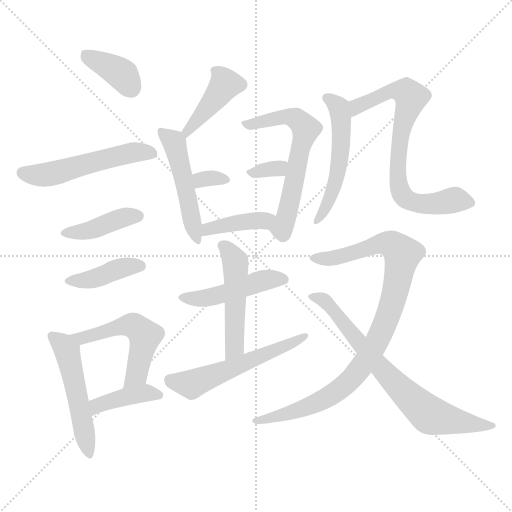
t = 0.00 s
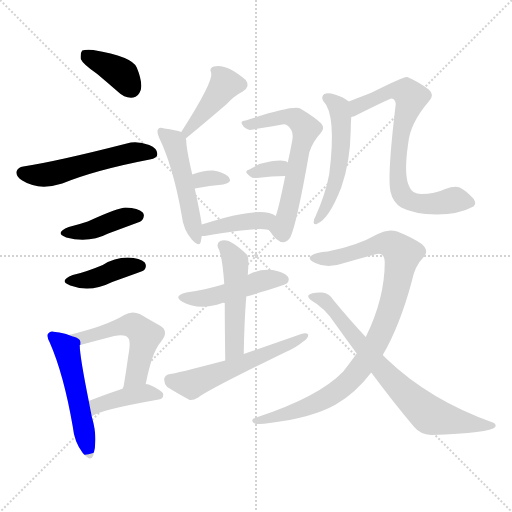
t = 2.64 s
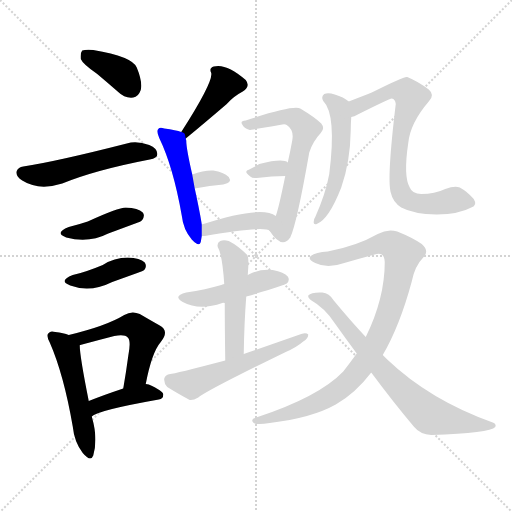
t = 5.27 s
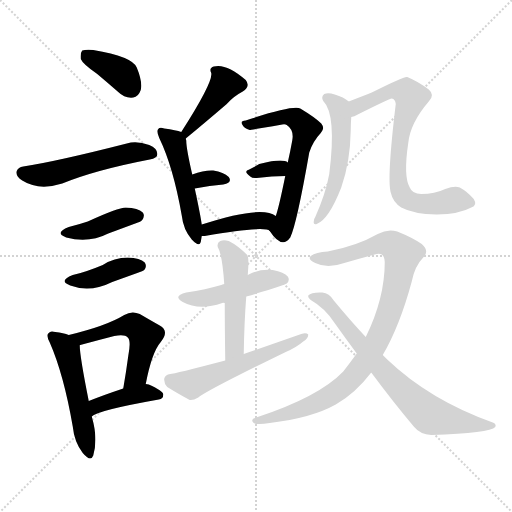
t = 7.91 s
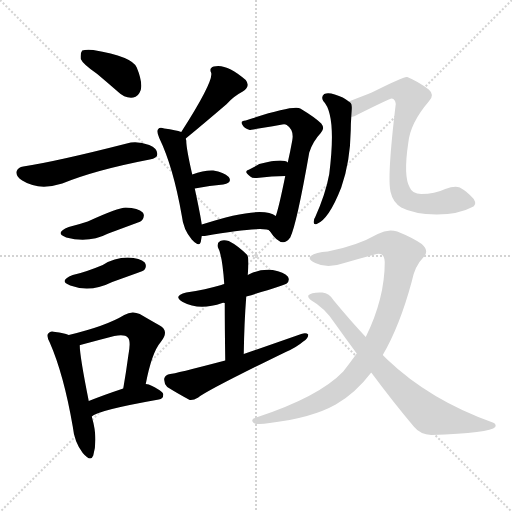
t = 10.55 s
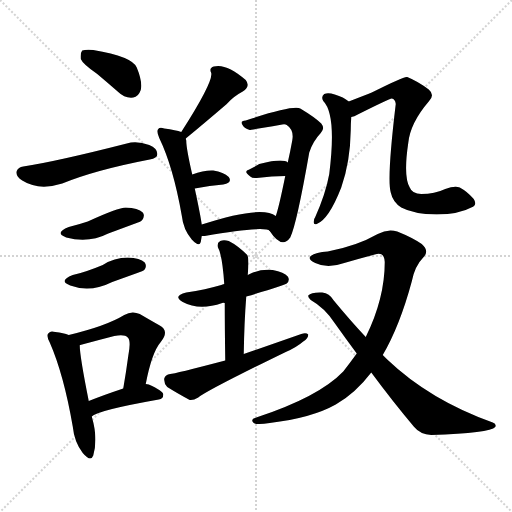
t = 13.18 s

The animated SVG that drew these frames (rendered in a browser with its animation timeline set to each time). Animation: 20 CSS @keyframes rules; one cycle of 13.18 s.

<svg version="1.1" viewBox="0 0 1024 1024" xmlns="http://www.w3.org/2000/svg">
  <g stroke="lightgray" stroke-dasharray="1,1" stroke-width="1" transform="scale(4, 4)">
    <line x1="0" y1="0" x2="256" y2="256"></line>
    <line x1="256" y1="0" x2="0" y2="256"></line>
    <line x1="128" y1="0" x2="128" y2="256"></line>
    <line x1="0" y1="128" x2="256" y2="128"></line>
  </g>
<g transform="scale(1, -1) translate(0, -900)">
   <style type="text/css">
    @keyframes keyframes0 {
      from {
       stroke: blue;
       stroke-dashoffset: 374;
       stroke-width: 128;
       }
       55% {
       animation-timing-function: step-end;
       stroke: blue;
       stroke-dashoffset: 0;
       stroke-width: 128;
       }
       to {
       stroke: black;
       stroke-width: 1024;
       }
       }
       #make-me-a-hanzi-animation-0 {
         animation: keyframes0 0.554362s both;
         animation-delay: 0.000000s;
         animation-timing-function: linear;
       }
    @keyframes keyframes1 {
      from {
       stroke: blue;
       stroke-dashoffset: 520;
       stroke-width: 128;
       }
       63% {
       animation-timing-function: step-end;
       stroke: blue;
       stroke-dashoffset: 0;
       stroke-width: 128;
       }
       to {
       stroke: black;
       stroke-width: 1024;
       }
       }
       #make-me-a-hanzi-animation-1 {
         animation: keyframes1 0.673177s both;
         animation-delay: 0.554362s;
         animation-timing-function: linear;
       }
    @keyframes keyframes2 {
      from {
       stroke: blue;
       stroke-dashoffset: 404;
       stroke-width: 128;
       }
       57% {
       animation-timing-function: step-end;
       stroke: blue;
       stroke-dashoffset: 0;
       stroke-width: 128;
       }
       to {
       stroke: black;
       stroke-width: 1024;
       }
       }
       #make-me-a-hanzi-animation-2 {
         animation: keyframes2 0.578776s both;
         animation-delay: 1.227539s;
         animation-timing-function: linear;
       }
    @keyframes keyframes3 {
      from {
       stroke: blue;
       stroke-dashoffset: 399;
       stroke-width: 128;
       }
       56% {
       animation-timing-function: step-end;
       stroke: blue;
       stroke-dashoffset: 0;
       stroke-width: 128;
       }
       to {
       stroke: black;
       stroke-width: 1024;
       }
       }
       #make-me-a-hanzi-animation-3 {
         animation: keyframes3 0.574707s both;
         animation-delay: 1.806315s;
         animation-timing-function: linear;
       }
    @keyframes keyframes4 {
      from {
       stroke: blue;
       stroke-dashoffset: 505;
       stroke-width: 128;
       }
       62% {
       animation-timing-function: step-end;
       stroke: blue;
       stroke-dashoffset: 0;
       stroke-width: 128;
       }
       to {
       stroke: black;
       stroke-width: 1024;
       }
       }
       #make-me-a-hanzi-animation-4 {
         animation: keyframes4 0.660970s both;
         animation-delay: 2.381022s;
         animation-timing-function: linear;
       }
    @keyframes keyframes5 {
      from {
       stroke: blue;
       stroke-dashoffset: 519;
       stroke-width: 128;
       }
       63% {
       animation-timing-function: step-end;
       stroke: blue;
       stroke-dashoffset: 0;
       stroke-width: 128;
       }
       to {
       stroke: black;
       stroke-width: 1024;
       }
       }
       #make-me-a-hanzi-animation-5 {
         animation: keyframes5 0.672363s both;
         animation-delay: 3.041992s;
         animation-timing-function: linear;
       }
    @keyframes keyframes6 {
      from {
       stroke: blue;
       stroke-dashoffset: 396;
       stroke-width: 128;
       }
       56% {
       animation-timing-function: step-end;
       stroke: blue;
       stroke-dashoffset: 0;
       stroke-width: 128;
       }
       to {
       stroke: black;
       stroke-width: 1024;
       }
       }
       #make-me-a-hanzi-animation-6 {
         animation: keyframes6 0.572266s both;
         animation-delay: 3.714355s;
         animation-timing-function: linear;
       }
    @keyframes keyframes7 {
      from {
       stroke: blue;
       stroke-dashoffset: 413;
       stroke-width: 128;
       }
       57% {
       animation-timing-function: step-end;
       stroke: blue;
       stroke-dashoffset: 0;
       stroke-width: 128;
       }
       to {
       stroke: black;
       stroke-width: 1024;
       }
       }
       #make-me-a-hanzi-animation-7 {
         animation: keyframes7 0.586100s both;
         animation-delay: 4.286621s;
         animation-timing-function: linear;
       }
    @keyframes keyframes8 {
      from {
       stroke: blue;
       stroke-dashoffset: 489;
       stroke-width: 128;
       }
       61% {
       animation-timing-function: step-end;
       stroke: blue;
       stroke-dashoffset: 0;
       stroke-width: 128;
       }
       to {
       stroke: black;
       stroke-width: 1024;
       }
       }
       #make-me-a-hanzi-animation-8 {
         animation: keyframes8 0.647949s both;
         animation-delay: 4.872721s;
         animation-timing-function: linear;
       }
    @keyframes keyframes9 {
      from {
       stroke: blue;
       stroke-dashoffset: 316;
       stroke-width: 128;
       }
       51% {
       animation-timing-function: step-end;
       stroke: blue;
       stroke-dashoffset: 0;
       stroke-width: 128;
       }
       to {
       stroke: black;
       stroke-width: 1024;
       }
       }
       #make-me-a-hanzi-animation-9 {
         animation: keyframes9 0.507161s both;
         animation-delay: 5.520671s;
         animation-timing-function: linear;
       }
    @keyframes keyframes10 {
      from {
       stroke: blue;
       stroke-dashoffset: 601;
       stroke-width: 128;
       }
       66% {
       animation-timing-function: step-end;
       stroke: blue;
       stroke-dashoffset: 0;
       stroke-width: 128;
       }
       to {
       stroke: black;
       stroke-width: 1024;
       }
       }
       #make-me-a-hanzi-animation-10 {
         animation: keyframes10 0.739095s both;
         animation-delay: 6.027832s;
         animation-timing-function: linear;
       }
    @keyframes keyframes11 {
      from {
       stroke: blue;
       stroke-dashoffset: 319;
       stroke-width: 128;
       }
       51% {
       animation-timing-function: step-end;
       stroke: blue;
       stroke-dashoffset: 0;
       stroke-width: 128;
       }
       to {
       stroke: black;
       stroke-width: 1024;
       }
       }
       #make-me-a-hanzi-animation-11 {
         animation: keyframes11 0.509603s both;
         animation-delay: 6.766927s;
         animation-timing-function: linear;
       }
    @keyframes keyframes12 {
      from {
       stroke: blue;
       stroke-dashoffset: 400;
       stroke-width: 128;
       }
       57% {
       animation-timing-function: step-end;
       stroke: blue;
       stroke-dashoffset: 0;
       stroke-width: 128;
       }
       to {
       stroke: black;
       stroke-width: 1024;
       }
       }
       #make-me-a-hanzi-animation-12 {
         animation: keyframes12 0.575521s both;
         animation-delay: 7.276530s;
         animation-timing-function: linear;
       }
    @keyframes keyframes13 {
      from {
       stroke: blue;
       stroke-dashoffset: 462;
       stroke-width: 128;
       }
       60% {
       animation-timing-function: step-end;
       stroke: blue;
       stroke-dashoffset: 0;
       stroke-width: 128;
       }
       to {
       stroke: black;
       stroke-width: 1024;
       }
       }
       #make-me-a-hanzi-animation-13 {
         animation: keyframes13 0.625977s both;
         animation-delay: 7.852051s;
         animation-timing-function: linear;
       }
    @keyframes keyframes14 {
      from {
       stroke: blue;
       stroke-dashoffset: 489;
       stroke-width: 128;
       }
       61% {
       animation-timing-function: step-end;
       stroke: blue;
       stroke-dashoffset: 0;
       stroke-width: 128;
       }
       to {
       stroke: black;
       stroke-width: 1024;
       }
       }
       #make-me-a-hanzi-animation-14 {
         animation: keyframes14 0.647949s both;
         animation-delay: 8.478027s;
         animation-timing-function: linear;
       }
    @keyframes keyframes15 {
      from {
       stroke: blue;
       stroke-dashoffset: 546;
       stroke-width: 128;
       }
       64% {
       animation-timing-function: step-end;
       stroke: blue;
       stroke-dashoffset: 0;
       stroke-width: 128;
       }
       to {
       stroke: black;
       stroke-width: 1024;
       }
       }
       #make-me-a-hanzi-animation-15 {
         animation: keyframes15 0.694336s both;
         animation-delay: 9.125977s;
         animation-timing-function: linear;
       }
    @keyframes keyframes16 {
      from {
       stroke: blue;
       stroke-dashoffset: 522;
       stroke-width: 128;
       }
       63% {
       animation-timing-function: step-end;
       stroke: blue;
       stroke-dashoffset: 0;
       stroke-width: 128;
       }
       to {
       stroke: black;
       stroke-width: 1024;
       }
       }
       #make-me-a-hanzi-animation-16 {
         animation: keyframes16 0.674805s both;
         animation-delay: 9.820312s;
         animation-timing-function: linear;
       }
    @keyframes keyframes17 {
      from {
       stroke: blue;
       stroke-dashoffset: 732;
       stroke-width: 128;
       }
       70% {
       animation-timing-function: step-end;
       stroke: blue;
       stroke-dashoffset: 0;
       stroke-width: 128;
       }
       to {
       stroke: black;
       stroke-width: 1024;
       }
       }
       #make-me-a-hanzi-animation-17 {
         animation: keyframes17 0.845703s both;
         animation-delay: 10.495117s;
         animation-timing-function: linear;
       }
    @keyframes keyframes18 {
      from {
       stroke: blue;
       stroke-dashoffset: 927;
       stroke-width: 128;
       }
       75% {
       animation-timing-function: step-end;
       stroke: blue;
       stroke-dashoffset: 0;
       stroke-width: 128;
       }
       to {
       stroke: black;
       stroke-width: 1024;
       }
       }
       #make-me-a-hanzi-animation-18 {
         animation: keyframes18 1.004395s both;
         animation-delay: 11.340820s;
         animation-timing-function: linear;
       }
    @keyframes keyframes19 {
      from {
       stroke: blue;
       stroke-dashoffset: 722;
       stroke-width: 128;
       }
       70% {
       animation-timing-function: step-end;
       stroke: blue;
       stroke-dashoffset: 0;
       stroke-width: 128;
       }
       to {
       stroke: black;
       stroke-width: 1024;
       }
       }
       #make-me-a-hanzi-animation-19 {
         animation: keyframes19 0.837565s both;
         animation-delay: 12.345215s;
         animation-timing-function: linear;
       }
</style>
<path d="M 194.5 752.0 Q 213.5 736.0 236.5 716.0 Q 249.5 703.0 266.5 705.0 Q 276.5 706.0 281.5 720.0 Q 285.5 736.0 273.5 765.0 Q 264.5 787.0 186.5 800.0 Q 170.5 801.0 164.5 799.0 Q 160.5 795.0 161.5 782.0 Q 165.5 772.0 194.5 752.0 Z" fill="lightgray"></path> 
<path d="M 46.5 567.0 Q 36.5 566.0 33.5 558.0 Q 30.5 548.0 44.5 539.0 Q 77.5 518.0 124.5 533.0 Q 190.5 560.0 299.5 581.0 Q 314.5 584.0 314.5 591.0 Q 315.5 603.0 298.5 610.0 Q 273.5 619.0 253.5 613.0 Q 112.5 577.0 46.5 567.0 Z" fill="lightgray"></path> 
<path d="M 137.5 446.0 Q 107.5 434.0 132.5 425.0 Q 177.5 413.0 216.5 433.0 L 270.5 453.0 Q 282.5 457.0 284.5 460.0 Q 290.5 469.0 285.5 475.0 Q 276.5 484.0 251.5 485.0 Q 236.5 485.0 175.5 457.0 Q 157.5 451.0 137.5 446.0 Z" fill="lightgray"></path> 
<path d="M 145.5 350.0 Q 115.5 338.0 140.5 329.0 Q 180.5 314.0 224.5 336.0 L 274.5 354.0 Q 286.5 358.0 288.5 360.0 Q 294.5 367.0 289.5 375.0 Q 280.5 384.0 255.5 385.0 Q 228.5 385.0 205.5 370.0 Q 169.5 355.0 145.5 350.0 Z" fill="lightgray"></path> 
<path d="M 137.5 230.0 Q 127.5 234.0 110.5 236.0 Q 100.5 239.0 97.5 234.0 Q 91.5 230.0 99.5 215.0 Q 127.5 151.0 145.5 47.0 Q 148.5 16.0 165.5 -6.0 Q 181.5 -25.0 186.5 -11.0 Q 196.5 23.0 183.5 67.0 L 177.5 98.0 Q 159.5 188.0 159.5 209.0 Q 158.5 210.0 160.5 210.0 C 161.5 222.0 161.5 222.0 137.5 230.0 Z" fill="lightgray"></path> 
<path d="M 291.5 132.0 Q 303.5 195.0 321.5 216.0 Q 339.5 238.0 319.5 249.0 Q 303.5 258.0 279.5 272.0 Q 263.5 279.0 248.5 270.0 Q 212.5 248.0 137.5 230.0 C 108.5 223.0 131.5 202.0 160.5 210.0 Q 197.5 220.0 228.5 228.0 Q 249.5 232.0 255.5 225.0 Q 262.5 219.0 256.5 188.0 Q 252.5 158.0 246.5 123.0 C 241.5 93.0 285.5 103.0 291.5 132.0 Z" fill="lightgray"></path> 
<path d="M 183.5 67.0 Q 193.5 79.0 317.5 101.0 Q 326.5 102.0 326.5 111.0 Q 326.5 118.0 297.5 131.0 Q 294.5 132.0 291.5 132.0 L 246.5 123.0 Q 207.5 110.0 177.5 98.0 C 149.5 87.0 159.5 49.0 183.5 67.0 Z" fill="lightgray"></path> 
<path d="M 371.5 623.0 Q 404.5 650.0 453.5 692.0 Q 466.5 707.0 485.5 717.0 Q 501.5 727.0 491.5 740.0 Q 452.5 774.0 427.5 767.0 Q 417.5 764.0 422.5 754.0 Q 426.5 736.0 362.5 636.0 C 346.5 611.0 348.5 604.0 371.5 623.0 Z" fill="lightgray"></path> 
<path d="M 403.5 451.0 Q 400.5 472.0 389.5 523.0 L 384.5 551.0 Q 372.5 603.0 372.5 619.0 Q 371.5 622.0 371.5 623.0 C 369.5 634.0 369.5 634.0 362.5 636.0 Q 352.5 640.0 328.5 643.0 Q 319.5 646.0 316.5 642.0 Q 312.5 638.0 318.5 624.0 Q 346.5 566.0 363.5 469.0 Q 366.5 441.0 383.5 421.0 Q 398.5 405.0 401.5 416.0 L 403.5 428.0 L 403.5 451.0 Z" fill="lightgray"></path> 
<path d="M 389.5 523.0 Q 420.5 529.0 446.5 531.0 Q 465.5 535.0 457.5 546.0 Q 447.5 556.0 426.5 559.0 Q 408.5 560.0 384.5 551.0 C 356.5 541.0 360.5 517.0 389.5 523.0 Z" fill="lightgray"></path> 
<path d="M 539.5 438.0 Q 563.5 401.0 580.5 425.0 Q 593.5 452.0 618.5 595.0 Q 625.5 617.0 641.5 634.0 Q 650.5 643.0 642.5 653.0 Q 630.5 665.0 600.5 683.0 Q 585.5 690.0 491.5 659.0 Q 479.5 658.0 484.5 651.0 Q 487.5 644.0 499.5 640.0 Q 500.5 640.0 564.5 651.0 Q 570.5 652.0 573.5 650.0 Q 588.5 640.0 584.5 619.0 Q 580.5 597.0 575.5 575.0 L 570.5 548.0 Q 557.5 484.0 551.5 468.0 C 542.5 439.0 537.5 441.0 539.5 438.0 Z" fill="lightgray"></path> 
<path d="M 575.5 575.0 Q 566.5 584.0 518.5 572.0 Q 508.5 566.0 498.5 561.0 Q 485.5 558.0 500.5 547.0 Q 504.5 543.0 513.5 544.0 Q 544.5 548.0 570.5 548.0 C 600.5 548.0 600.5 558.0 575.5 575.0 Z" fill="lightgray"></path> 
<path d="M 551.5 468.0 Q 523.5 490.0 403.5 451.0 C 374.5 442.0 373.5 428.0 403.5 428.0 Q 404.5 428.0 409.5 428.0 Q 530.5 449.0 539.5 438.0 C 565.5 424.0 576.5 452.0 551.5 468.0 Z" fill="lightgray"></path> 
<path d="M 492.5 307.0 Q 568.5 329.0 573.5 333.0 Q 580.5 340.0 575.5 347.0 Q 568.5 356.0 545.5 360.0 Q 520.5 363.0 497.5 351.0 Q 496.5 351.0 495.5 350.0 L 448.5 332.0 Q 444.5 331.0 442.5 330.0 Q 411.5 321.0 372.5 315.0 Q 344.5 308.0 365.5 296.0 Q 398.5 278.0 444.5 294.0 Q 445.5 295.0 449.5 294.0 L 492.5 307.0 Z" fill="lightgray"></path> 
<path d="M 487.5 192.0 Q 488.5 256.0 492.5 307.0 L 495.5 350.0 Q 498.5 384.0 494.5 390.0 Q 475.5 409.0 457.5 418.0 Q 447.5 421.0 440.5 418.0 Q 433.5 414.0 435.5 406.0 Q 444.5 391.0 448.5 332.0 L 449.5 294.0 Q 449.5 251.0 450.5 179.0 C 450.5 149.0 486.5 162.0 487.5 192.0 Z" fill="lightgray"></path> 
<path d="M 450.5 179.0 Q 347.5 152.0 340.5 152.0 Q 330.5 151.0 328.5 143.0 Q 327.5 133.0 334.5 126.0 Q 353.5 114.0 379.5 100.0 Q 386.5 99.0 396.5 105.0 Q 417.5 121.0 571.5 196.0 Q 592.5 205.0 606.5 217.0 Q 616.5 223.0 616.5 231.0 Q 612.5 235.0 602.5 232.0 Q 548.5 213.0 487.5 192.0 L 450.5 179.0 Z" fill="lightgray"></path> 
<path d="M 697.5 697.0 Q 687.5 706.0 669.5 711.0 Q 656.5 715.0 648.5 712.0 Q 641.5 706.0 646.5 698.0 Q 673.5 671.0 658.5 552.0 Q 651.5 513.0 630.5 466.0 Q 627.5 462.0 627.5 457.0 Q 626.5 450.0 633.5 452.0 Q 657.5 461.0 682.5 525.0 Q 700.5 576.0 701.5 640.0 Q 701.5 652.0 702.5 666.0 C 704.5 692.0 704.5 692.0 697.5 697.0 Z" fill="lightgray"></path> 
<path d="M 702.5 666.0 Q 708.5 667.0 715.5 671.0 Q 781.5 704.0 783.5 703.0 Q 790.5 702.0 791.5 692.0 Q 773.5 542.0 781.5 515.0 Q 785.5 496.0 802.5 485.0 Q 826.5 472.0 873.5 471.0 Q 919.5 472.0 942.5 485.0 Q 955.5 489.0 947.5 502.0 Q 934.5 517.0 919.5 525.0 Q 909.5 529.0 890.5 522.0 Q 869.5 512.0 842.5 512.0 Q 824.5 512.0 819.5 525.0 Q 806.5 547.0 816.5 614.0 Q 820.5 654.0 857.5 697.0 Q 870.5 710.0 857.5 721.0 Q 836.5 737.0 814.5 746.0 Q 810.5 749.0 743.5 715.0 Q 728.5 709.0 697.5 697.0 C 669.5 686.0 674.5 655.0 702.5 666.0 Z" fill="lightgray"></path> 
<path d="M 765.5 190.0 Q 799.5 248.0 823.5 337.0 Q 829.5 368.0 846.5 385.0 Q 859.5 398.0 843.5 412.0 Q 824.5 425.0 794.5 437.0 Q 775.5 443.0 755.5 432.0 Q 713.5 408.0 655.5 397.0 Q 631.5 396.0 621.5 388.0 Q 614.5 382.0 630.5 374.0 Q 654.5 362.0 688.5 374.0 Q 719.5 383.0 749.5 391.0 Q 768.5 398.0 769.5 376.0 Q 769.5 303.0 731.5 226.0 L 713.5 193.0 Q 700.5 175.0 686.5 157.0 Q 637.5 106.0 512.5 65.0 Q 499.5 61.0 507.5 54.0 Q 514.5 50.0 539.5 54.0 Q 623.5 64.0 671.5 91.0 Q 710.5 113.0 742.5 155.0 L 765.5 190.0 Z" fill="lightgray"></path> 
<path d="M 742.5 155.0 Q 785.5 97.0 827.5 47.0 Q 840.5 31.0 862.5 30.0 Q 980.5 34.0 990.5 46.0 Q 993.5 52.0 985.5 55.0 Q 859.5 100.0 774.5 181.0 Q 770.5 185.0 765.5 190.0 L 731.5 226.0 Q 700.5 259.0 667.5 299.0 Q 658.5 314.0 644.5 315.0 Q 622.5 316.0 616.5 309.0 Q 615.5 305.0 621.5 300.0 Q 649.5 284.0 668.5 255.0 Q 690.5 224.0 713.5 193.0 L 742.5 155.0 Z" fill="lightgray"></path> 
      <clipPath id="make-me-a-hanzi-clip-0">
      <path d="M 194.5 752.0 Q 213.5 736.0 236.5 716.0 Q 249.5 703.0 266.5 705.0 Q 276.5 706.0 281.5 720.0 Q 285.5 736.0 273.5 765.0 Q 264.5 787.0 186.5 800.0 Q 170.5 801.0 164.5 799.0 Q 160.5 795.0 161.5 782.0 Q 165.5 772.0 194.5 752.0 Z" fill="lightgray"></path>
      </clipPath>
      <path clip-path="url(#make-me-a-hanzi-clip-0)" d="M 169.5 793.0 L 240.5 754.0 L 262.5 724.0 " fill="none" id="make-me-a-hanzi-animation-0" stroke-dasharray="246 492" stroke-linecap="round"></path>

      <clipPath id="make-me-a-hanzi-clip-1">
      <path d="M 46.5 567.0 Q 36.5 566.0 33.5 558.0 Q 30.5 548.0 44.5 539.0 Q 77.5 518.0 124.5 533.0 Q 190.5 560.0 299.5 581.0 Q 314.5 584.0 314.5 591.0 Q 315.5 603.0 298.5 610.0 Q 273.5 619.0 253.5 613.0 Q 112.5 577.0 46.5 567.0 Z" fill="lightgray"></path>
      </clipPath>
      <path clip-path="url(#make-me-a-hanzi-clip-1)" d="M 45.5 555.0 L 98.5 551.0 L 248.5 592.0 L 303.5 593.0 " fill="none" id="make-me-a-hanzi-animation-1" stroke-dasharray="392 784" stroke-linecap="round"></path>

      <clipPath id="make-me-a-hanzi-clip-2">
      <path d="M 137.5 446.0 Q 107.5 434.0 132.5 425.0 Q 177.5 413.0 216.5 433.0 L 270.5 453.0 Q 282.5 457.0 284.5 460.0 Q 290.5 469.0 285.5 475.0 Q 276.5 484.0 251.5 485.0 Q 236.5 485.0 175.5 457.0 Q 157.5 451.0 137.5 446.0 Z" fill="lightgray"></path>
      </clipPath>
      <path clip-path="url(#make-me-a-hanzi-clip-2)" d="M 132.5 436.0 L 180.5 439.0 L 236.5 462.0 L 275.5 468.0 " fill="none" id="make-me-a-hanzi-animation-2" stroke-dasharray="276 552" stroke-linecap="round"></path>

      <clipPath id="make-me-a-hanzi-clip-3">
      <path d="M 145.5 350.0 Q 115.5 338.0 140.5 329.0 Q 180.5 314.0 224.5 336.0 L 274.5 354.0 Q 286.5 358.0 288.5 360.0 Q 294.5 367.0 289.5 375.0 Q 280.5 384.0 255.5 385.0 Q 228.5 385.0 205.5 370.0 Q 169.5 355.0 145.5 350.0 Z" fill="lightgray"></path>
      </clipPath>
      <path clip-path="url(#make-me-a-hanzi-clip-3)" d="M 140.5 340.0 L 174.5 340.0 L 240.5 363.0 L 279.5 368.0 " fill="none" id="make-me-a-hanzi-animation-3" stroke-dasharray="271 542" stroke-linecap="round"></path>

      <clipPath id="make-me-a-hanzi-clip-4">
      <path d="M 137.5 230.0 Q 127.5 234.0 110.5 236.0 Q 100.5 239.0 97.5 234.0 Q 91.5 230.0 99.5 215.0 Q 127.5 151.0 145.5 47.0 Q 148.5 16.0 165.5 -6.0 Q 181.5 -25.0 186.5 -11.0 Q 196.5 23.0 183.5 67.0 L 177.5 98.0 Q 159.5 188.0 159.5 209.0 Q 158.5 210.0 160.5 210.0 C 161.5 222.0 161.5 222.0 137.5 230.0 Z" fill="lightgray"></path>
      </clipPath>
      <path clip-path="url(#make-me-a-hanzi-clip-4)" d="M 105.5 227.0 L 134.5 196.0 L 176.5 -6.0 " fill="none" id="make-me-a-hanzi-animation-4" stroke-dasharray="377 754" stroke-linecap="round"></path>

      <clipPath id="make-me-a-hanzi-clip-5">
      <path d="M 291.5 132.0 Q 303.5 195.0 321.5 216.0 Q 339.5 238.0 319.5 249.0 Q 303.5 258.0 279.5 272.0 Q 263.5 279.0 248.5 270.0 Q 212.5 248.0 137.5 230.0 C 108.5 223.0 131.5 202.0 160.5 210.0 Q 197.5 220.0 228.5 228.0 Q 249.5 232.0 255.5 225.0 Q 262.5 219.0 256.5 188.0 Q 252.5 158.0 246.5 123.0 C 241.5 93.0 285.5 103.0 291.5 132.0 Z" fill="lightgray"></path>
      </clipPath>
      <path clip-path="url(#make-me-a-hanzi-clip-5)" d="M 147.5 230.0 L 161.5 223.0 L 240.5 247.0 L 274.5 245.0 L 289.5 228.0 L 284.5 200.0 L 273.5 151.0 L 253.5 129.0 " fill="none" id="make-me-a-hanzi-animation-5" stroke-dasharray="391 782" stroke-linecap="round"></path>

      <clipPath id="make-me-a-hanzi-clip-6">
      <path d="M 183.5 67.0 Q 193.5 79.0 317.5 101.0 Q 326.5 102.0 326.5 111.0 Q 326.5 118.0 297.5 131.0 Q 294.5 132.0 291.5 132.0 L 246.5 123.0 Q 207.5 110.0 177.5 98.0 C 149.5 87.0 159.5 49.0 183.5 67.0 Z" fill="lightgray"></path>
      </clipPath>
      <path clip-path="url(#make-me-a-hanzi-clip-6)" d="M 187.5 78.0 L 201.5 92.0 L 244.5 105.0 L 287.5 114.0 L 318.5 110.0 " fill="none" id="make-me-a-hanzi-animation-6" stroke-dasharray="268 536" stroke-linecap="round"></path>

      <clipPath id="make-me-a-hanzi-clip-7">
      <path d="M 371.5 623.0 Q 404.5 650.0 453.5 692.0 Q 466.5 707.0 485.5 717.0 Q 501.5 727.0 491.5 740.0 Q 452.5 774.0 427.5 767.0 Q 417.5 764.0 422.5 754.0 Q 426.5 736.0 362.5 636.0 C 346.5 611.0 348.5 604.0 371.5 623.0 Z" fill="lightgray"></path>
      </clipPath>
      <path clip-path="url(#make-me-a-hanzi-clip-7)" d="M 433.5 757.0 L 450.5 731.0 L 371.5 633.0 " fill="none" id="make-me-a-hanzi-animation-7" stroke-dasharray="285 570" stroke-linecap="round"></path>

      <clipPath id="make-me-a-hanzi-clip-8">
      <path d="M 403.5 451.0 Q 400.5 472.0 389.5 523.0 L 384.5 551.0 Q 372.5 603.0 372.5 619.0 Q 371.5 622.0 371.5 623.0 C 369.5 634.0 369.5 634.0 362.5 636.0 Q 352.5 640.0 328.5 643.0 Q 319.5 646.0 316.5 642.0 Q 312.5 638.0 318.5 624.0 Q 346.5 566.0 363.5 469.0 Q 366.5 441.0 383.5 421.0 Q 398.5 405.0 401.5 416.0 L 403.5 428.0 L 403.5 451.0 Z" fill="lightgray"></path>
      </clipPath>
      <path clip-path="url(#make-me-a-hanzi-clip-8)" d="M 322.5 637.0 L 349.5 614.0 L 393.5 421.0 " fill="none" id="make-me-a-hanzi-animation-8" stroke-dasharray="361 722" stroke-linecap="round"></path>

      <clipPath id="make-me-a-hanzi-clip-9">
      <path d="M 389.5 523.0 Q 420.5 529.0 446.5 531.0 Q 465.5 535.0 457.5 546.0 Q 447.5 556.0 426.5 559.0 Q 408.5 560.0 384.5 551.0 C 356.5 541.0 360.5 517.0 389.5 523.0 Z" fill="lightgray"></path>
      </clipPath>
      <path clip-path="url(#make-me-a-hanzi-clip-9)" d="M 395.5 531.0 L 401.5 541.0 L 449.5 540.0 " fill="none" id="make-me-a-hanzi-animation-9" stroke-dasharray="188 376" stroke-linecap="round"></path>

      <clipPath id="make-me-a-hanzi-clip-10">
      <path d="M 539.5 438.0 Q 563.5 401.0 580.5 425.0 Q 593.5 452.0 618.5 595.0 Q 625.5 617.0 641.5 634.0 Q 650.5 643.0 642.5 653.0 Q 630.5 665.0 600.5 683.0 Q 585.5 690.0 491.5 659.0 Q 479.5 658.0 484.5 651.0 Q 487.5 644.0 499.5 640.0 Q 500.5 640.0 564.5 651.0 Q 570.5 652.0 573.5 650.0 Q 588.5 640.0 584.5 619.0 Q 580.5 597.0 575.5 575.0 L 570.5 548.0 Q 557.5 484.0 551.5 468.0 C 542.5 439.0 537.5 441.0 539.5 438.0 Z" fill="lightgray"></path>
      </clipPath>
      <path clip-path="url(#make-me-a-hanzi-clip-10)" d="M 491.5 652.0 L 581.5 666.0 L 595.5 660.0 L 611.5 642.0 L 565.5 432.0 " fill="none" id="make-me-a-hanzi-animation-10" stroke-dasharray="473 946" stroke-linecap="round"></path>

      <clipPath id="make-me-a-hanzi-clip-11">
      <path d="M 575.5 575.0 Q 566.5 584.0 518.5 572.0 Q 508.5 566.0 498.5 561.0 Q 485.5 558.0 500.5 547.0 Q 504.5 543.0 513.5 544.0 Q 544.5 548.0 570.5 548.0 C 600.5 548.0 600.5 558.0 575.5 575.0 Z" fill="lightgray"></path>
      </clipPath>
      <path clip-path="url(#make-me-a-hanzi-clip-11)" d="M 507.5 555.0 L 568.5 569.0 " fill="none" id="make-me-a-hanzi-animation-11" stroke-dasharray="191 382" stroke-linecap="round"></path>

      <clipPath id="make-me-a-hanzi-clip-12">
      <path d="M 551.5 468.0 Q 523.5 490.0 403.5 451.0 C 374.5 442.0 373.5 428.0 403.5 428.0 Q 404.5 428.0 409.5 428.0 Q 530.5 449.0 539.5 438.0 C 565.5 424.0 576.5 452.0 551.5 468.0 Z" fill="lightgray"></path>
      </clipPath>
      <path clip-path="url(#make-me-a-hanzi-clip-12)" d="M 406.5 434.0 L 460.5 453.0 L 508.5 459.0 L 526.5 458.0 L 540.5 443.0 " fill="none" id="make-me-a-hanzi-animation-12" stroke-dasharray="272 544" stroke-linecap="round"></path>

      <clipPath id="make-me-a-hanzi-clip-13">
      <path d="M 492.5 307.0 Q 568.5 329.0 573.5 333.0 Q 580.5 340.0 575.5 347.0 Q 568.5 356.0 545.5 360.0 Q 520.5 363.0 497.5 351.0 Q 496.5 351.0 495.5 350.0 L 448.5 332.0 Q 444.5 331.0 442.5 330.0 Q 411.5 321.0 372.5 315.0 Q 344.5 308.0 365.5 296.0 Q 398.5 278.0 444.5 294.0 Q 445.5 295.0 449.5 294.0 L 492.5 307.0 Z" fill="lightgray"></path>
      </clipPath>
      <path clip-path="url(#make-me-a-hanzi-clip-13)" d="M 367.5 306.0 L 402.5 303.0 L 451.5 313.0 L 529.5 340.0 L 567.5 341.0 " fill="none" id="make-me-a-hanzi-animation-13" stroke-dasharray="334 668" stroke-linecap="round"></path>

      <clipPath id="make-me-a-hanzi-clip-14">
      <path d="M 487.5 192.0 Q 488.5 256.0 492.5 307.0 L 495.5 350.0 Q 498.5 384.0 494.5 390.0 Q 475.5 409.0 457.5 418.0 Q 447.5 421.0 440.5 418.0 Q 433.5 414.0 435.5 406.0 Q 444.5 391.0 448.5 332.0 L 449.5 294.0 Q 449.5 251.0 450.5 179.0 C 450.5 149.0 486.5 162.0 487.5 192.0 Z" fill="lightgray"></path>
      </clipPath>
      <path clip-path="url(#make-me-a-hanzi-clip-14)" d="M 446.5 409.0 L 463.5 390.0 L 471.5 361.0 L 469.5 216.0 L 464.5 198.0 L 454.5 188.0 " fill="none" id="make-me-a-hanzi-animation-14" stroke-dasharray="361 722" stroke-linecap="round"></path>

      <clipPath id="make-me-a-hanzi-clip-15">
      <path d="M 450.5 179.0 Q 347.5 152.0 340.5 152.0 Q 330.5 151.0 328.5 143.0 Q 327.5 133.0 334.5 126.0 Q 353.5 114.0 379.5 100.0 Q 386.5 99.0 396.5 105.0 Q 417.5 121.0 571.5 196.0 Q 592.5 205.0 606.5 217.0 Q 616.5 223.0 616.5 231.0 Q 612.5 235.0 602.5 232.0 Q 548.5 213.0 487.5 192.0 L 450.5 179.0 Z" fill="lightgray"></path>
      </clipPath>
      <path clip-path="url(#make-me-a-hanzi-clip-15)" d="M 340.5 140.0 L 383.5 132.0 L 555.5 199.0 L 609.5 229.0 " fill="none" id="make-me-a-hanzi-animation-15" stroke-dasharray="418 836" stroke-linecap="round"></path>

      <clipPath id="make-me-a-hanzi-clip-16">
      <path d="M 697.5 697.0 Q 687.5 706.0 669.5 711.0 Q 656.5 715.0 648.5 712.0 Q 641.5 706.0 646.5 698.0 Q 673.5 671.0 658.5 552.0 Q 651.5 513.0 630.5 466.0 Q 627.5 462.0 627.5 457.0 Q 626.5 450.0 633.5 452.0 Q 657.5 461.0 682.5 525.0 Q 700.5 576.0 701.5 640.0 Q 701.5 652.0 702.5 666.0 C 704.5 692.0 704.5 692.0 697.5 697.0 Z" fill="lightgray"></path>
      </clipPath>
      <path clip-path="url(#make-me-a-hanzi-clip-16)" d="M 654.5 704.0 L 671.5 693.0 L 681.5 671.0 L 680.5 589.0 L 667.5 520.0 L 634.5 459.0 " fill="none" id="make-me-a-hanzi-animation-16" stroke-dasharray="394 788" stroke-linecap="round"></path>

      <clipPath id="make-me-a-hanzi-clip-17">
      <path d="M 702.5 666.0 Q 708.5 667.0 715.5 671.0 Q 781.5 704.0 783.5 703.0 Q 790.5 702.0 791.5 692.0 Q 773.5 542.0 781.5 515.0 Q 785.5 496.0 802.5 485.0 Q 826.5 472.0 873.5 471.0 Q 919.5 472.0 942.5 485.0 Q 955.5 489.0 947.5 502.0 Q 934.5 517.0 919.5 525.0 Q 909.5 529.0 890.5 522.0 Q 869.5 512.0 842.5 512.0 Q 824.5 512.0 819.5 525.0 Q 806.5 547.0 816.5 614.0 Q 820.5 654.0 857.5 697.0 Q 870.5 710.0 857.5 721.0 Q 836.5 737.0 814.5 746.0 Q 810.5 749.0 743.5 715.0 Q 728.5 709.0 697.5 697.0 C 669.5 686.0 674.5 655.0 702.5 666.0 Z" fill="lightgray"></path>
      </clipPath>
      <path clip-path="url(#make-me-a-hanzi-clip-17)" d="M 706.5 675.0 L 714.5 687.0 L 783.5 720.0 L 816.5 711.0 L 821.5 705.0 L 819.5 691.0 L 805.5 655.0 L 796.5 596.0 L 795.5 542.0 L 801.5 515.0 L 815.5 500.0 L 836.5 493.0 L 865.5 492.0 L 911.5 501.0 L 941.5 495.0 " fill="none" id="make-me-a-hanzi-animation-17" stroke-dasharray="604 1208" stroke-linecap="round"></path>

      <clipPath id="make-me-a-hanzi-clip-18">
      <path d="M 765.5 190.0 Q 799.5 248.0 823.5 337.0 Q 829.5 368.0 846.5 385.0 Q 859.5 398.0 843.5 412.0 Q 824.5 425.0 794.5 437.0 Q 775.5 443.0 755.5 432.0 Q 713.5 408.0 655.5 397.0 Q 631.5 396.0 621.5 388.0 Q 614.5 382.0 630.5 374.0 Q 654.5 362.0 688.5 374.0 Q 719.5 383.0 749.5 391.0 Q 768.5 398.0 769.5 376.0 Q 769.5 303.0 731.5 226.0 L 713.5 193.0 Q 700.5 175.0 686.5 157.0 Q 637.5 106.0 512.5 65.0 Q 499.5 61.0 507.5 54.0 Q 514.5 50.0 539.5 54.0 Q 623.5 64.0 671.5 91.0 Q 710.5 113.0 742.5 155.0 L 765.5 190.0 Z" fill="lightgray"></path>
      </clipPath>
      <path clip-path="url(#make-me-a-hanzi-clip-18)" d="M 629.5 383.0 L 676.5 385.0 L 770.5 414.0 L 790.5 407.0 L 804.5 388.0 L 782.5 287.0 L 735.5 185.0 L 688.5 129.0 L 646.5 100.0 L 609.5 84.0 L 512.5 58.0 " fill="none" id="make-me-a-hanzi-animation-18" stroke-dasharray="799 1598" stroke-linecap="round"></path>

      <clipPath id="make-me-a-hanzi-clip-19">
      <path d="M 742.5 155.0 Q 785.5 97.0 827.5 47.0 Q 840.5 31.0 862.5 30.0 Q 980.5 34.0 990.5 46.0 Q 993.5 52.0 985.5 55.0 Q 859.5 100.0 774.5 181.0 Q 770.5 185.0 765.5 190.0 L 731.5 226.0 Q 700.5 259.0 667.5 299.0 Q 658.5 314.0 644.5 315.0 Q 622.5 316.0 616.5 309.0 Q 615.5 305.0 621.5 300.0 Q 649.5 284.0 668.5 255.0 Q 690.5 224.0 713.5 193.0 L 742.5 155.0 Z" fill="lightgray"></path>
      </clipPath>
      <path clip-path="url(#make-me-a-hanzi-clip-19)" d="M 623.5 307.0 L 652.5 296.0 L 742.5 185.0 L 858.5 71.0 L 917.5 56.0 L 985.5 49.0 " fill="none" id="make-me-a-hanzi-animation-19" stroke-dasharray="594 1188" stroke-linecap="round"></path>

</g>
</svg>
